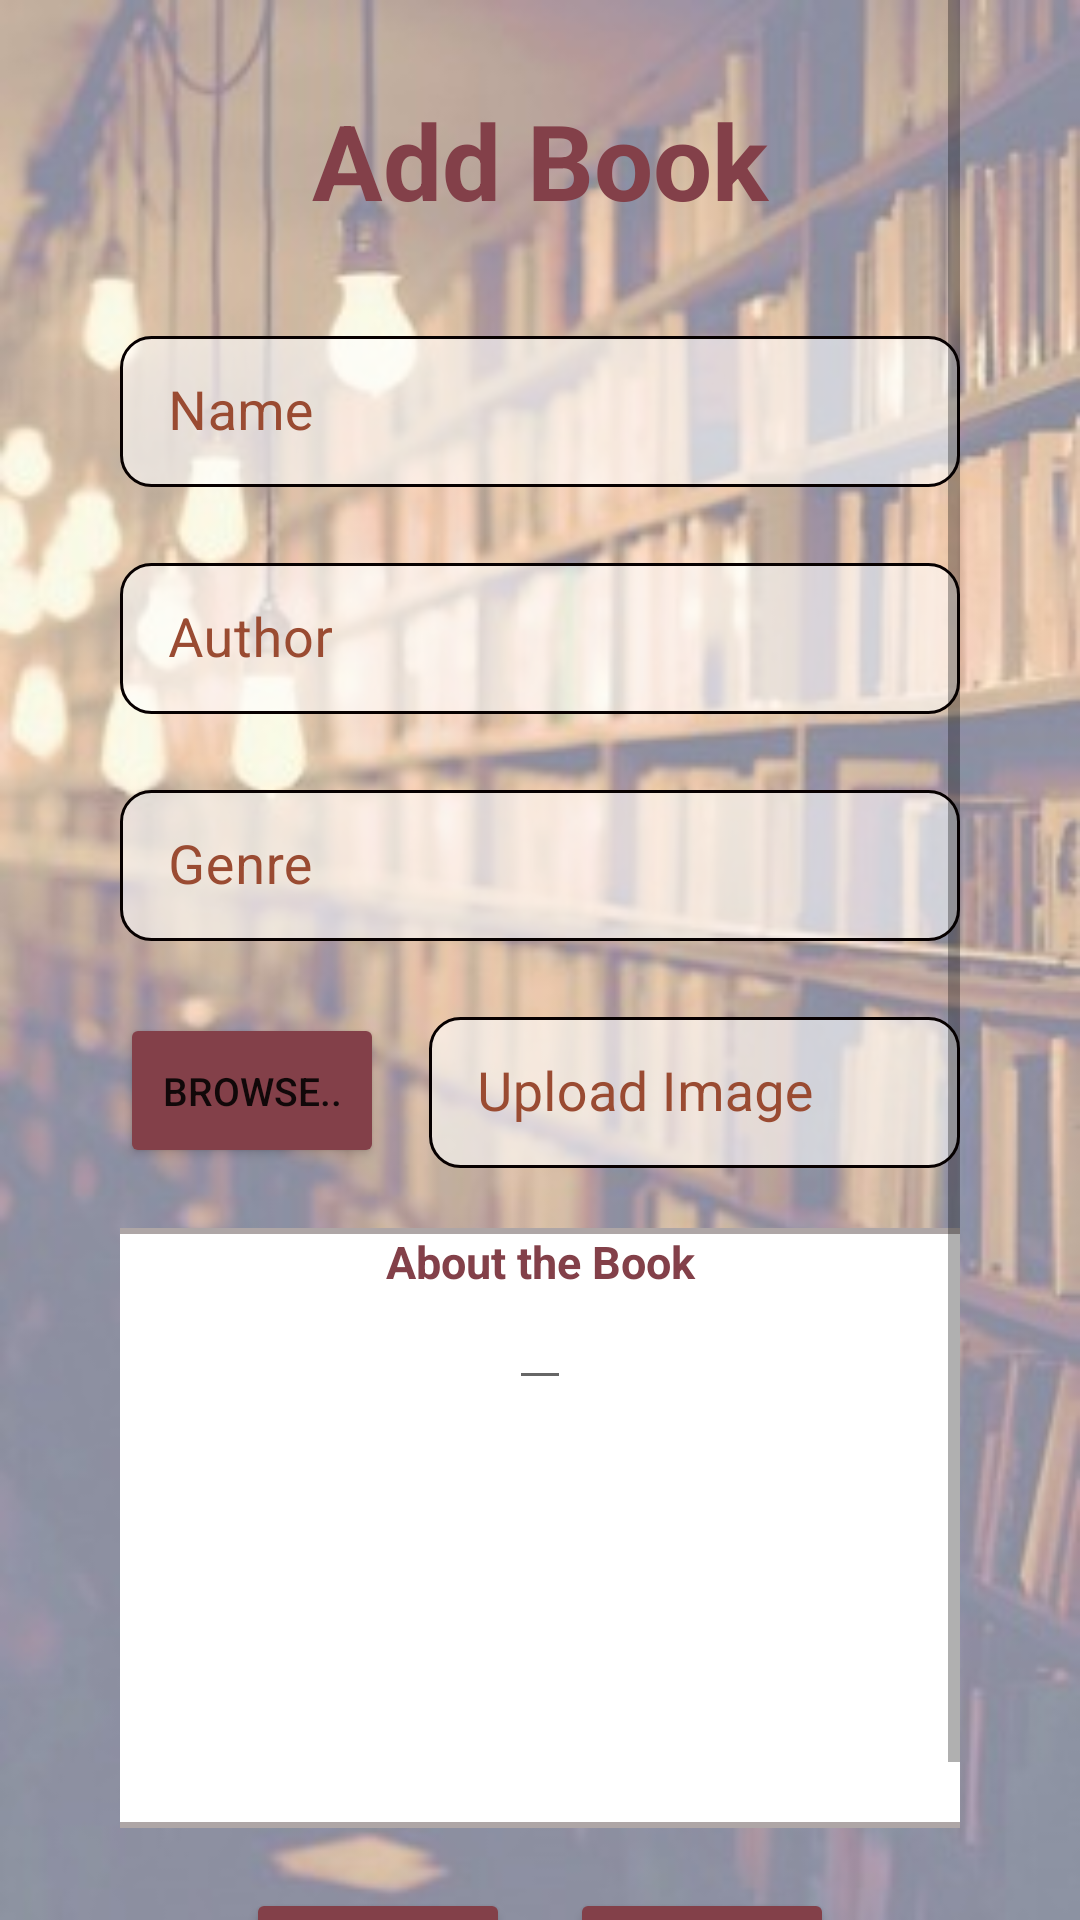

Android layout source for this screen:
<!-- AndroidManifest.xml: application theme Theme.MaterialComponents.DayNight.NoActionBar -->
<!-- res/layout/activity_add_book.xml -->
<?xml version="1.0" encoding="utf-8"?>
<androidx.drawerlayout.widget.DrawerLayout
    xmlns:android="http://schemas.android.com/apk/res/android"
    xmlns:app="http://schemas.android.com/apk/res-auto"
    xmlns:tools="http://schemas.android.com/tools"
    android:layout_width="match_parent"
    android:layout_height="match_parent"
    android:background="@drawable/ic_background2"
    android:id="@+id/drawerlayout"
    tools:context=".Activities.AddBookActivity">
    <ScrollView
        android:layout_width="match_parent"
        android:layout_height="match_parent"
        android:layout_marginStart="40dp"
        android:layout_marginEnd="40dp"
        >


        <LinearLayout
        android:layout_width="match_parent"
        android:layout_height="match_parent"
        android:orientation="vertical">

            <TextView
                android:layout_width="match_parent"
                android:layout_height="wrap_content"
                android:layout_marginTop="30dp"
                android:text="Add Book"
                android:textSize="35dp"
                android:textStyle="bold"
                android:textColor="#834049"
                android:gravity="center_horizontal"

                />




        <com.google.android.material.textfield.TextInputLayout
            style="@style/Widget.MaterialComponents.TextInputLayout.OutlinedBox.Dense"
            android:layout_width="match_parent"
            android:layout_height="wrap_content"
            android:layout_marginTop="30dp"
            app:boxStrokeColor="@color/black"
            android:hint="Name"
            android:elevation="10dp"
            android:textColorHint="#9A4B32">

            <com.google.android.material.textfield.TextInputEditText
                android:id="@+id/add_EDT_name"
                android:layout_width="match_parent"
                android:layout_height="match_parent"
                android:ems="10"
                android:text=""
                android:background="@drawable/border3"
                android:textColor="#9A4B32"
                android:inputType="textEmailAddress"
                android:textSize="18dp" />


        </com.google.android.material.textfield.TextInputLayout>


        <com.google.android.material.textfield.TextInputLayout
            style="@style/Widget.MaterialComponents.TextInputLayout.OutlinedBox.Dense"
            android:layout_width="match_parent"
            android:layout_height="wrap_content"
            android:layout_marginTop="20dp"
            android:hint="Author"
            android:elevation="10dp"
            android:textColorHint="#9A4B32"
            app:boxStrokeColor="@color/black"
            app:helperTextTextColor="@color/black">

            <com.google.android.material.textfield.TextInputEditText
                android:id="@+id/add_EDT_author"
                android:layout_width="match_parent"
                android:layout_height="match_parent"
                android:ems="10"
                android:text=""
                android:inputType="textPersonName"
                android:textColor="#9A4B32"
                android:background="@drawable/border3"

                android:textSize="18dp" />

        </com.google.android.material.textfield.TextInputLayout>

        <com.google.android.material.textfield.TextInputLayout
            style="@style/Widget.MaterialComponents.TextInputLayout.OutlinedBox.Dense"
            android:layout_width="match_parent"
            android:layout_height="wrap_content"
            android:layout_marginTop="20dp"
            android:hint="Genre"
            android:textColorHint="#9A4B32"
            android:elevation="10dp"
            app:boxStrokeColor="@color/black"
            app:helperTextTextColor="@color/black">

            <com.google.android.material.textfield.TextInputEditText
                android:id="@+id/add_EDT_genre"
                android:layout_width="match_parent"
                android:layout_height="match_parent"
                android:ems="10"
                android:text=""
                android:inputType="textPersonName"
                android:textColor="#9A4B32"
                android:background="@drawable/border3"
                android:textSize="18dp" />

        </com.google.android.material.textfield.TextInputLayout>

        <LinearLayout
            android:layout_width="match_parent"
            android:layout_height="wrap_content"
            android:layout_marginTop="20dp"
            android:orientation="horizontal"
            >


            <Button
                android:id="@+id/add_BTN_browse"
                android:layout_width="wrap_content"
                android:layout_height="match_parent"
                android:text="Browse.."
                android:textSize="13dp"
                android:layout_marginTop="4dp"
                android:backgroundTint="#834049"
                android:elevation="20dp"



                />



            <com.google.android.material.textfield.TextInputLayout
                style="@style/Widget.MaterialComponents.TextInputLayout.OutlinedBox.Dense"
                android:layout_width="match_parent"
                android:layout_height="wrap_content"
                android:layout_marginStart="15dp"
                android:hint="Upload Image"
                android:textColorHint="#9A4B32"
                android:elevation="10dp"
                app:boxStrokeColor="@color/black"
                app:helperTextTextColor="@color/black">

                <com.google.android.material.textfield.TextInputEditText
                    android:id="@+id/add_EDT_image"
                    android:layout_width="match_parent"
                    android:layout_height="match_parent"
                    android:ems="10"
                    android:text=""
                    android:inputType="textPersonName"
                    android:textColor="#9A4B32"
                    android:background="@drawable/border3"

                    android:textSize="18dp" />


            </com.google.android.material.textfield.TextInputLayout>






        </LinearLayout>

        <ScrollView
            android:layout_width="320sp"
            android:layout_height="200dp"
            android:layout_marginTop="20dp"
            android:layout_gravity="center_horizontal"
            android:background="@drawable/border2"
            android:orientation="vertical"
            android:fillViewport="true"

            >
            <LinearLayout
                android:layout_width="match_parent"
                android:layout_height="match_parent"
                android:orientation="vertical"

                >
                <TextView
                    android:layout_width="match_parent"
                    android:layout_height="wrap_content"
                    android:text="About the Book"
                    android:textSize="15dp"
                    android:textColor="#834049"
                    android:textStyle="bold"
                    android:gravity="center_horizontal"

                    />


                <EditText
                    android:id="@+id/add_LBL_bio"
                    android:layout_width="wrap_content"
                    android:layout_height="wrap_content"
                    android:layout_gravity="center_horizontal"
                    android:gravity="center_horizontal"
                    android:text=""
                    android:textSize="14dp" />

            </LinearLayout>



        </ScrollView>

            <LinearLayout
                android:layout_width="match_parent"
                android:layout_height="wrap_content"
                android:layout_marginTop="20dp"
                android:gravity="center_horizontal"

                >

                <Button
                    android:id="@+id/add_BTN_save"
                    android:layout_width="wrap_content"
                    android:layout_height="wrap_content"
                    android:text="save"
                    android:backgroundTint="#834049"
                    android:layout_marginTop="20dp"
                    android:layout_gravity="center_horizontal"
                    android:elevation="10dp"
                    android:layout_marginEnd="20dp"


                    />
                <Button
                    android:id="@+id/add_BTN_cancel"
                    android:layout_width="wrap_content"
                    android:layout_height="wrap_content"
                    android:text="cancel"

                    android:backgroundTint="#834049"

                    />

            </LinearLayout>








    </LinearLayout>
    </ScrollView>



</androidx.drawerlayout.widget.DrawerLayout>
<!-- resources referenced by this layout -->
<resources>
  <color name="black">#FF000000</color>
  <!-- drawable border2 (drawable) -->
  <?xml version="1.0" encoding="utf-8"?>
  <shape xmlns:android="http://schemas.android.com/apk/res/android">
      <stroke
          android:width="2dp"
          android:color="#AEA6A6" />
      <padding
          android:bottom="1dp"
          android:left="1dp"
          android:right="1dp"
          android:top="1dp" />
      <corners android:radius="6dp" />
      <solid android:color="#ffffffff" />
  </shape>
  <!-- drawable border3 (drawable) -->
  <?xml version="1.0" encoding="utf-8"?>
  <shape xmlns:android="http://schemas.android.com/apk/res/android">
      <stroke
          android:width="1dp"
          android:color="#070000"
          />
      <padding
          android:bottom="1dp"
          android:left="1dp"
          android:right="1dp"
          android:top="1dp" />
      <corners android:radius="10dp" />
      <solid android:color="#99FFFFFF" />
  
  </shape>
  <!-- drawable ic_background2: jpeg bitmap (drawable, 27798 bytes) -->
</resources>
